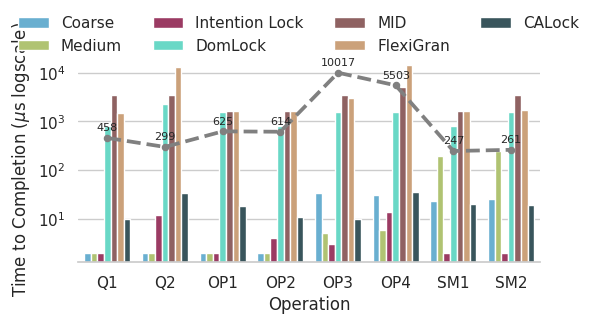

The script that saved this image: (Note: this script raises an exception after producing the figure.)
import matplotlib.pyplot as plt
import pandas as pd
import seaborn as sns

data = [
    {"Operation": "Q1", "Coarse": 2, "Medium": 2, "DomLock": 819, "MID": 3460, "FlexiGran": 1468, "CALock": 10, "Intention Lock": 2},
    {"Operation": "Q2", "Coarse": 2, "Medium": 2, "DomLock": 2287, "MID": 3564, "FlexiGran": 13086, "CALock": 34, "Intention Lock": 12},
    {"Operation": "OP1", "Coarse": 2, "Medium": 2, "DomLock": 1557, "MID": 1652, "FlexiGran": 1604, "CALock": 18, "Intention Lock": 2},
    {"Operation": "OP2", "Coarse": 2, "Medium": 2, "DomLock": 809, "MID": 1652, "FlexiGran": 1652, "CALock": 11, "Intention Lock": 4},
    {"Operation": "OP3", "Coarse": 34, "Medium": 5, "DomLock": 1557, "MID": 3460, "FlexiGran": 2985, "CALock": 10, "Intention Lock": 3},
    {"Operation": "OP4", "Coarse": 31, "Medium": 6, "DomLock": 1557, "MID": 5082, "FlexiGran": 14300, "CALock": 36, "Intention Lock": 14},
    {"Operation": "SM1", "Coarse": 23, "Medium": 193, "DomLock": 791, "MID": 1652, "FlexiGran": 1604, "CALock": 20, "Intention Lock": 2},
    {"Operation": "SM2", "Coarse": 25, "Medium": 248, "DomLock": 1557, "MID": 3460, "FlexiGran": 1702, "CALock": 19, "Intention Lock": 2},
]
custom_colors = {
    'Coarse': '#58b5e1',
    'Medium': '#b7d165',
    'Intention Lock': '#ab2b60',
    'DomLock': '#56ebd3',
    'MID': '#965a5b',
    'FlexiGran': '#d8a06c',
    'CALock': '#335862',
}

order = {"Coarse": 0, "Medium": 1, "Intention Lock": 2, "DomLock": 3, "MID": 4, "FlexiGran": 5, "CALock": 6}
df = pd.DataFrame(data)
df_melted = pd.melt(df, id_vars=['Operation'], value_vars=['Coarse', 'Medium','Intention Lock', 'DomLock', 'MID', 'FlexiGran', 'CALock'],
                    var_name='Lock Type', value_name='Time')
final = df_melted.sort_values(by=["Lock Type"], key=lambda x: x.map(order))
palette = [custom_colors[lock] for lock in final['Lock Type'].unique()]

lockRejections = [{
    "Q1": 458,
    "Q2": 299,
    "OP1": 625,
    "OP2": 614,
    "OP3": 10017,
    "OP4": 5503,
    "SM1": 247,
    "SM2": 261
}]

lockRejections = pd.DataFrame(lockRejections)
lockRejections = lockRejections.melt(var_name='Operation', value_name='Rejections')


sns.set_theme(style='whitegrid', palette=palette)
g = sns.catplot(x='Operation', y='Time', hue='Lock Type', data=final, kind='bar', height=3, aspect=2)
g1= sns.pointplot(data=lockRejections, x='Operation', y='Rejections', color='grey', markers="." ,linestyles='--', ax=g.ax, legend=False)
for(_, value) in lockRejections.iterrows():
    plt.annotate(value['Rejections'], (value['Operation'], value['Rejections']), textcoords="offset points", xytext=(0,5), ha='center', fontsize=8)
g.despine(left=True)
g.set_axis_labels("Operation", "Time to Completion ($\mu$s logscale)")
g.legend.set_title("")
g.set(yscale="log")
sns.move_legend(g, loc='upper center', ncols=4, fancybox=True,  bbox_to_anchor=(0.46, 1.1))

plt.savefig("./benchmarkCharts/TTC.png", dpi=300, bbox_inches="tight")
